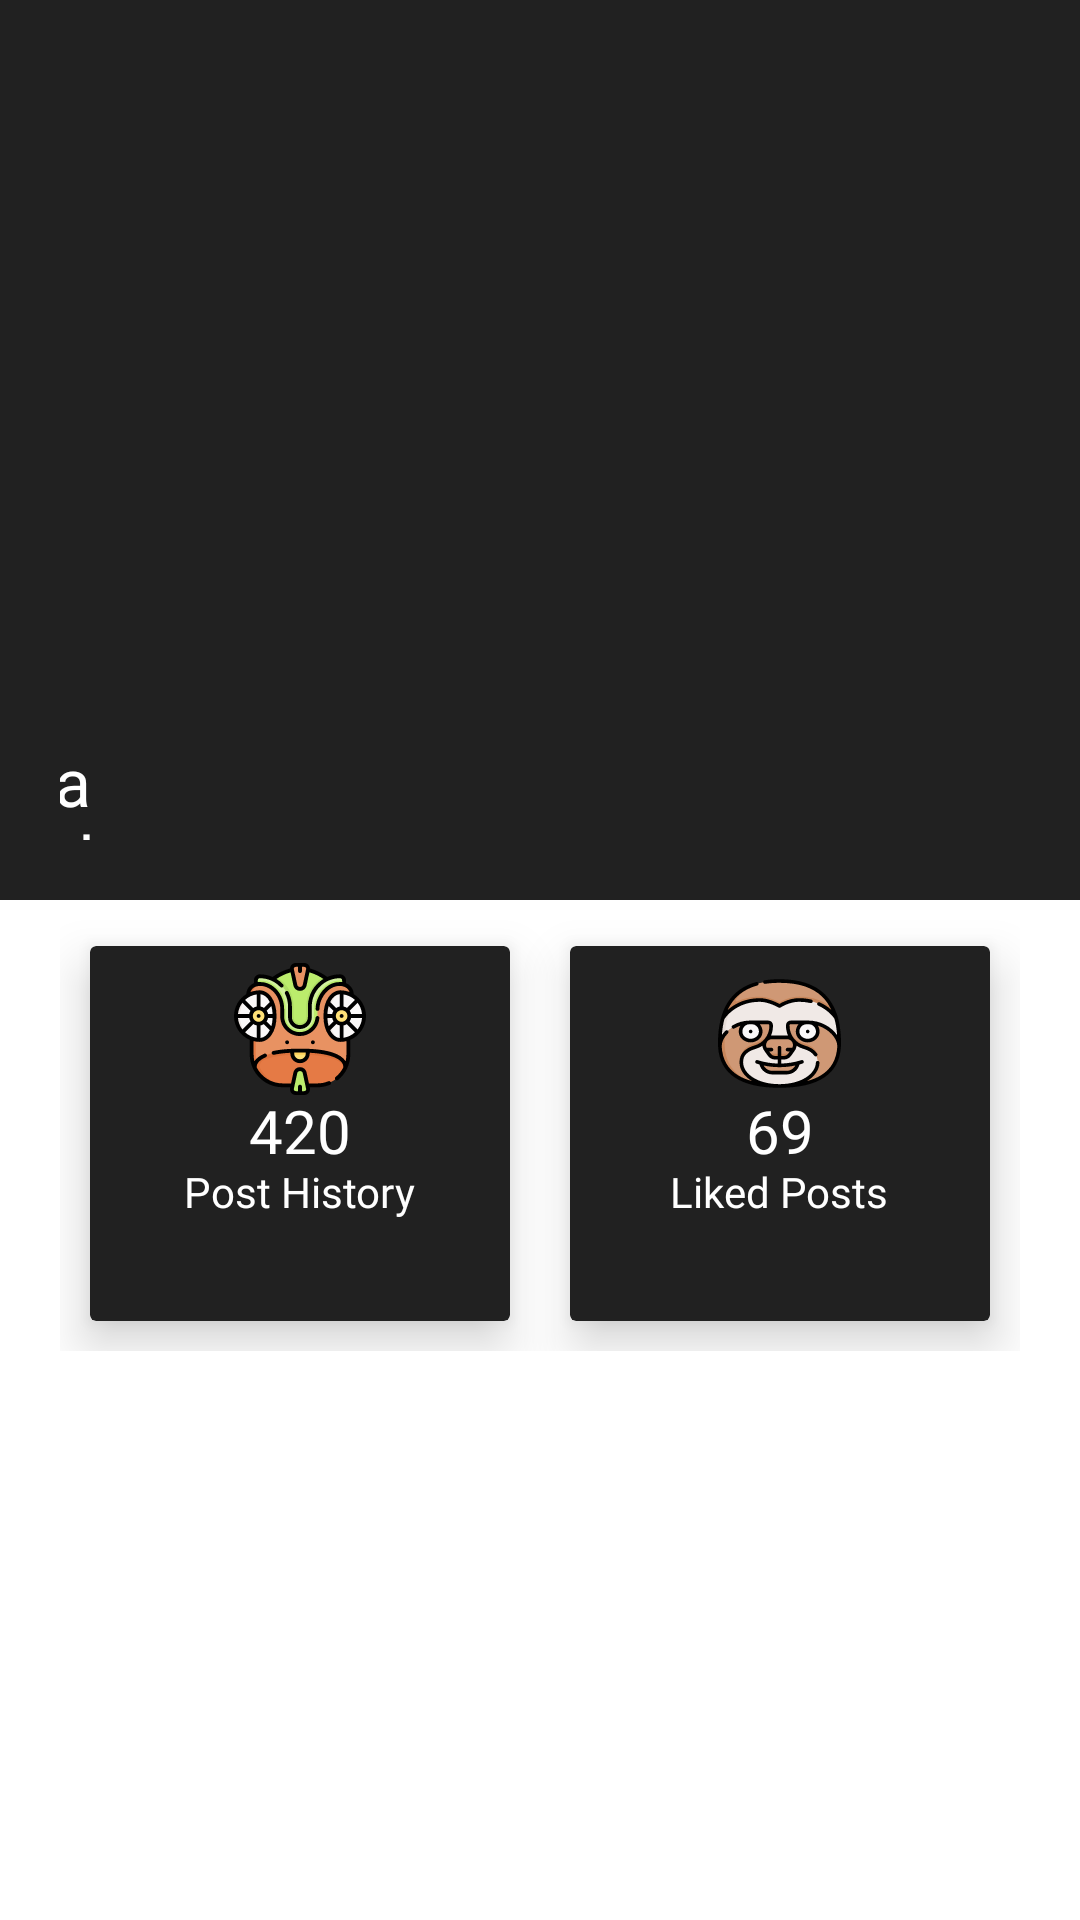

Reconstruct the res/layout file that produces this screen, plus the resources it refers to.
<!-- AndroidManifest.xml: application theme splashScreenTheme -->
<!-- res/layout/activity_user_profile.xml -->
<?xml version="1.0" encoding="utf-8"?>
<LinearLayout xmlns:android="http://schemas.android.com/apk/res/android"
    xmlns:app="http://schemas.android.com/apk/res-auto"
    xmlns:tools="http://schemas.android.com/tools"
    android:layout_width="match_parent"
    android:layout_height="match_parent"
    tools:context=".models.fragments.UserProfileChangeName"
    android:orientation="vertical">

    <RelativeLayout
        android:layout_width="match_parent"
        android:layout_height="300dp"
        android:padding="20dp"
        android:background="@color/DarkGreyColor">

        <TextView
            android:id="@+id/full_name"
            android:layout_width="match_parent"
            android:layout_height="47dp"
            android:layout_alignStart="@+id/profile_image"
            android:layout_alignEnd="@+id/profile_image"
            android:layout_alignBottom="@+id/profile_image"
            android:layout_marginStart="-23dp"
            android:layout_marginLeft="-123dp"
            android:layout_marginEnd="-17dp"
            android:layout_marginBottom="-22dp"
            android:fontFamily="@font/montserrat_bold"
            android:gravity="center"
            android:scrollbarSize="20sp"
            android:text="David Guetta"
            android:textAppearance="@style/TextAppearance.AppCompat.Large"
            android:textColor="#ffffff" />

        <ImageView
            android:id="@+id/profile_image"
            android:layout_width="wrap_content"
            android:layout_height="251dp"
            app:srcCompat="@drawable/_02_koala" />

    </RelativeLayout>

    <LinearLayout
        android:layout_width="match_parent"
        android:layout_height="wrap_content"
        android:padding="20dp"
        android:layout_marginTop="-15dp">



        <androidx.cardview.widget.CardView
            android:layout_width="0dp"
            android:layout_height="125dp"
            android:layout_weight="1"
            app:cardBackgroundColor="@color/DarkGreyColor"
            app:cardElevation="10dp"
            android:layout_margin="10dp">

            <RelativeLayout
                android:layout_width="match_parent"
                android:layout_height="match_parent"
                android:padding="5dp">

                <ImageView
                    android:layout_width="44dp"
                    android:layout_height="45dp"
                    android:layout_centerHorizontal="true"
                    app:srcCompat="@drawable/_12_chameleon" />

                <TextView
                    android:id="@+id/post_history"
                    android:layout_width="wrap_content"
                    android:layout_height="wrap_content"
                    android:layout_centerInParent="true"
                    android:fontFamily="@font/raleway_black"
                    android:includeFontPadding="false"
                    android:text="420"
                    android:textColor="#ffffff"
                    android:textSize="20sp" />

                <TextView
                    android:id="@+id/liked_posts"
                    android:layout_width="wrap_content"
                    android:layout_height="wrap_content"
                    android:layout_below="@+id/post_history"
                    android:layout_centerInParent="true"
                    android:fontFamily="@font/raleway_bold"
                    android:includeFontPadding="false"
                    android:text="Post History"
                    android:textColor="#ffffff"
                    android:textSize="14sp" />

            </RelativeLayout>



        </androidx.cardview.widget.CardView>te

        <androidx.cardview.widget.CardView
            android:layout_width="0dp"
            android:layout_height="125dp"
            android:layout_weight="1"
            app:cardBackgroundColor="@color/DarkGreyColor"
            app:cardElevation="10dp"
            android:layout_margin="10dp">

            <RelativeLayout
                android:layout_width="match_parent"
                android:layout_height="match_parent"
                android:padding="5dp">

                <ImageView
                    android:layout_width="41dp"
                    android:layout_height="48dp"
                    android:layout_centerHorizontal="true"
                    app:srcCompat="@drawable/_09_sloth" />

                <TextView
                    android:id="@+id/liked_history"
                    android:layout_width="wrap_content"
                    android:layout_height="wrap_content"
                    android:layout_centerInParent="true"
                    android:fontFamily="@font/raleway_black"
                    android:includeFontPadding="false"
                    android:text="69"
                    android:textColor="#ffffff"
                    android:textSize="20sp" />

                <TextView
                    android:id="@+id/likes"
                    android:layout_width="wrap_content"
                    android:layout_height="wrap_content"
                    android:layout_below="@+id/liked_history"
                    android:layout_centerHorizontal="true"
                    android:fontFamily="@font/raleway_bold"
                    android:includeFontPadding="false"
                    android:text="Liked Posts"
                    android:textColor="#ffffff"
                    android:textSize="14sp" />

            </RelativeLayout>



        </androidx.cardview.widget.CardView>

        
    </LinearLayout>

    <LinearLayout
        android:layout_width="match_parent"
        android:layout_height="wrap_content"
        android:padding="20dp">



    </LinearLayout>

</LinearLayout>
<!-- resources referenced by this layout -->
<resources>
  <color name="DarkGreyColor">#212121</color>
  <!-- drawable _09_sloth: vector/xml drawable (drawable, 12626 chars, omitted) -->
  <!-- drawable _12_chameleon: vector/xml drawable (drawable, 15110 chars, omitted) -->
  <style name="splashScreenTheme" parent="Theme.MaterialComponents.Light.NoActionBar">
          <item name="android:windowBackground">@drawable/splash_image</item>
          <item name="android:statusBarColor">@color/BlackColor</item>
          <item name="android:colorEdgeEffect">@color/BlackColor</item>
  
      </style>
  <!-- drawable splash_image (drawable) -->
  <?xml version="1.0" encoding="utf-8"?>
  <layer-list xmlns:android="http://schemas.android.com/apk/res/android">
  
      <item android:drawable="@color/BlackColor"/>
  
      <item android:drawable="@drawable/dvox_logo_1" android:gravity="center" android:width="@dimen/_100sdp" android:height="@dimen/_100sdp"/>
  
  </layer-list>
  <color name="BlackColor">#121212</color>
</resources>
